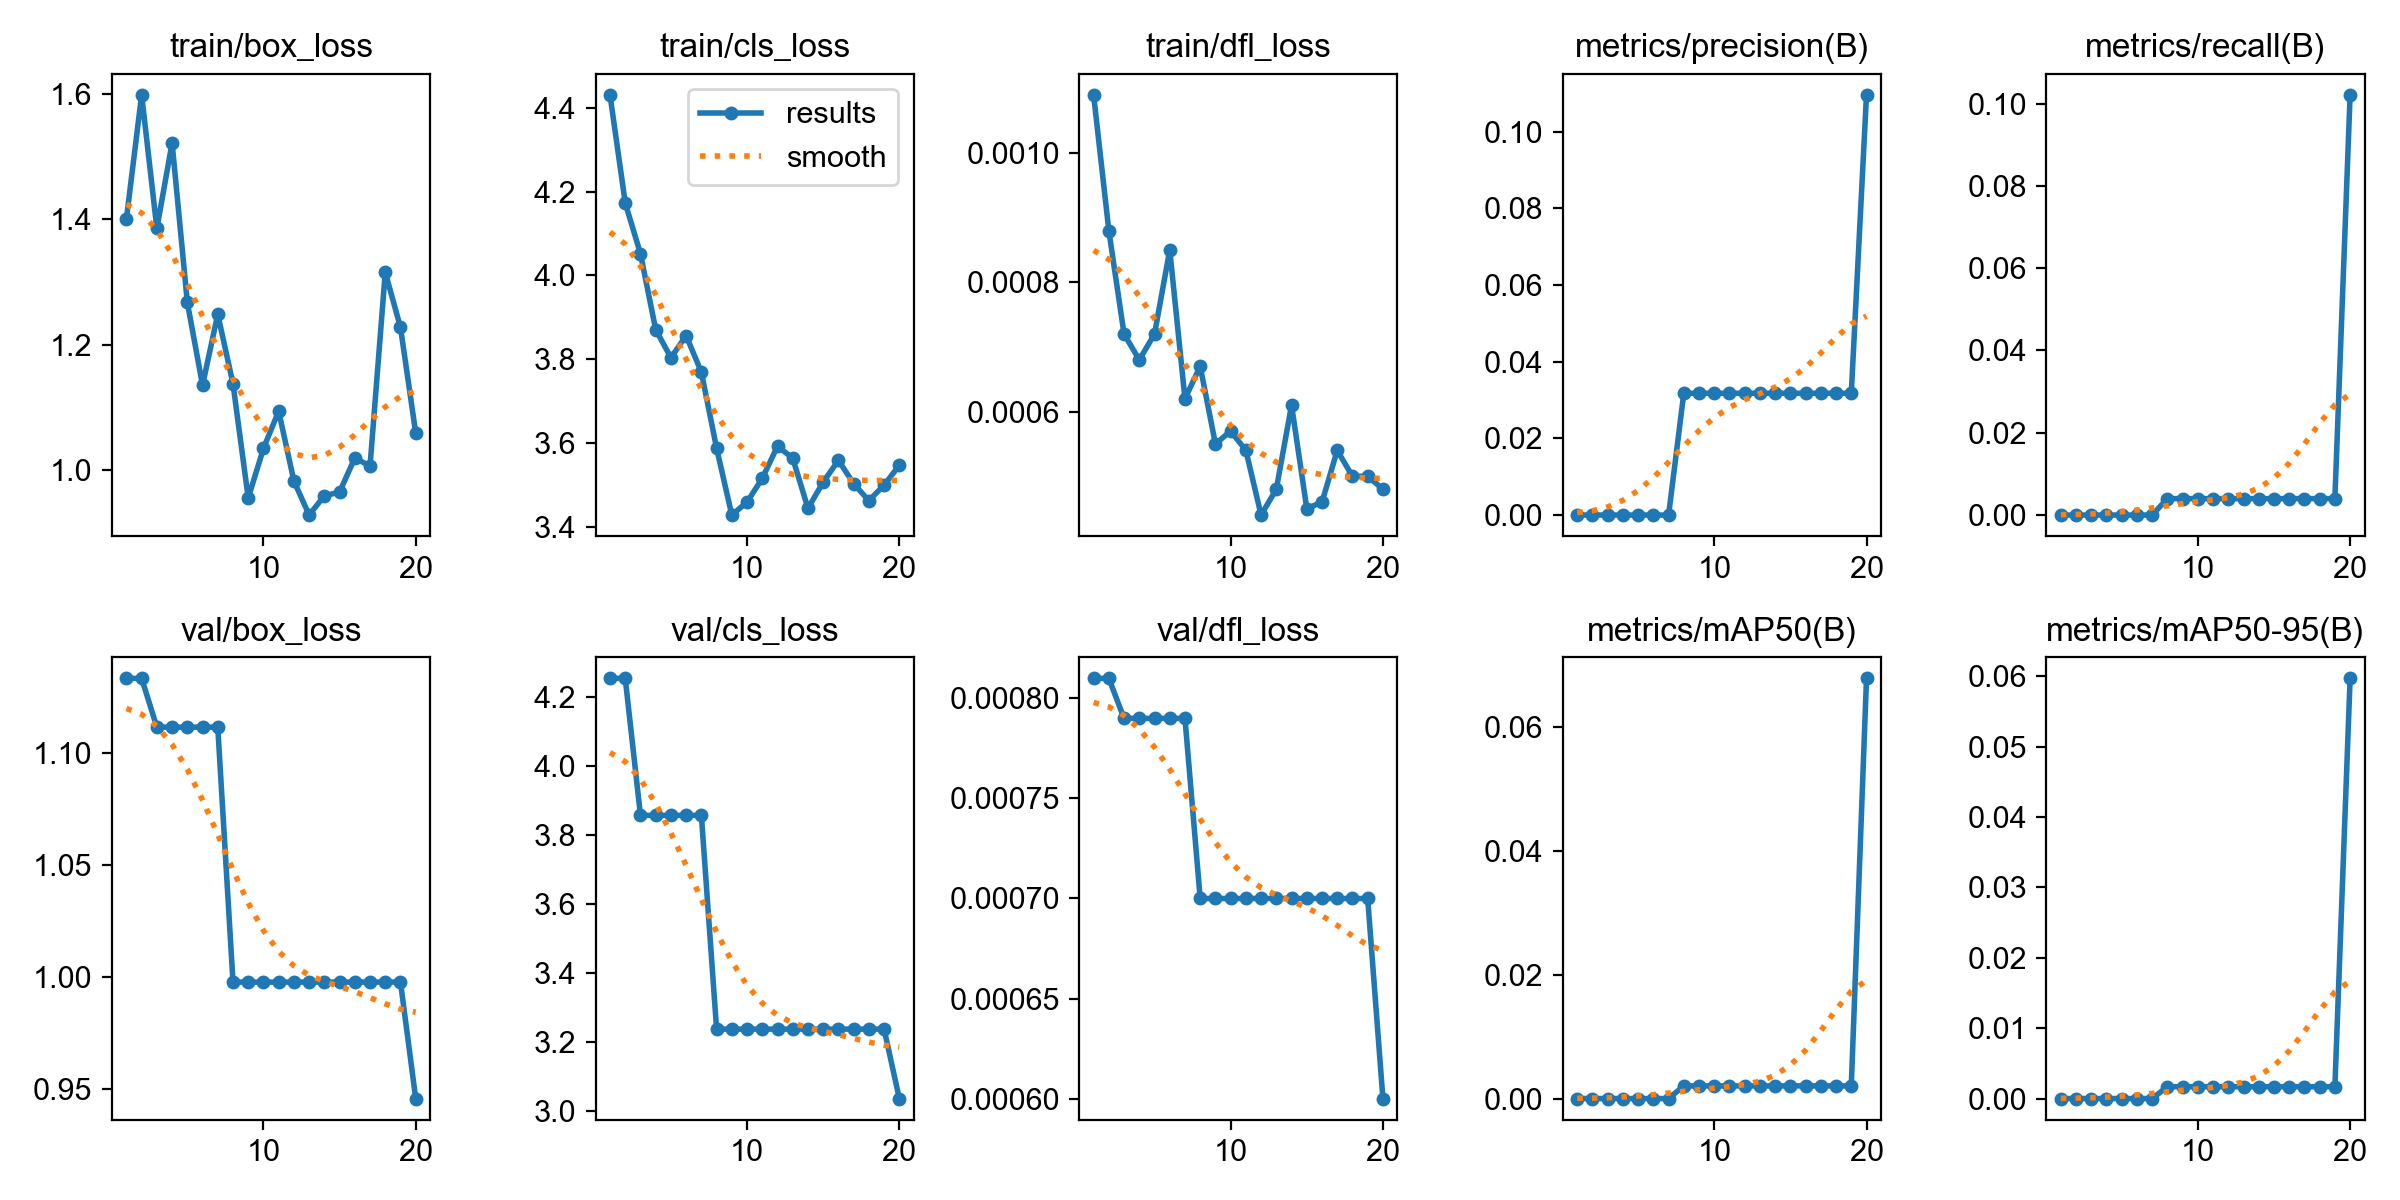

The file beside this chart, header and first rows:
epoch, time, train/box_loss, train/cls_loss, train/dfl_loss, metrics/precision(B), metrics/recall(B), metrics/mAP50(B), metrics/mAP50-95(B), val/box_loss, val/cls_loss, val/dfl_loss, lr/pg0, lr/pg1, lr/pg2
1, 49.44, 1.401, 4.431, 0.00109, 0, 0, 0, 0, 1.133, 4.253, 0.00081, 1.538e-05, 1.538e-05, 1.538e-05
2, 102.6, 1.599, 4.173, 0.00088, 0, 0, 0, 0, 1.133, 4.253, 0.00081, 3.65467e-05, 3.65467e-05, 3.65467e-05
3, 153.7, 1.385, 4.051, 0.00072, 0, 0, 0, 0, 1.112, 3.856, 0.00079, 5.54295e-05, 5.54295e-05, 5.54295e-05
4, 205.8, 1.522, 3.871, 0.00068, 0, 0, 0, 0, 1.112, 3.856, 0.00079, 7.20284e-05, 7.20284e-05, 7.20284e-05
5, 255.1, 1.267, 3.803, 0.00072, 0, 0, 0, 0, 1.112, 3.856, 0.00079, 8.63433e-05, 8.63433e-05, 8.63433e-05
6, 301.9, 1.135, 3.856, 0.00085, 0, 0, 0, 0, 1.112, 3.856, 0.00079, 9.83743e-05, 9.83743e-05, 9.83743e-05
7, 353.7, 1.248, 3.769, 0.00062, 0, 0, 0, 0, 1.112, 3.856, 0.00079, 0.0001081, 0.0001081, 0.0001081
8, 403.4, 1.137, 3.587, 0.00067, 0.03175, 0.00399, 0.00204, 0.00168, 0.9976, 3.237, 0.0007, 0.0001156, 0.0001156, 0.0001156
9, 453.1, 0.9548, 3.428, 0.00055, 0.03175, 0.00399, 0.00204, 0.00168, 0.9976, 3.237, 0.0007, 0.0001208, 0.0001208, 0.0001208
10, 501.8, 1.034, 3.458, 0.00057, 0.03175, 0.00399, 0.00204, 0.00168, 0.9976, 3.237, 0.0007, 0.0001237, 0.0001237, 0.0001237
11, 549.7, 1.094, 3.515, 0.00054, 0.03175, 0.00399, 0.00204, 0.00168, 0.9976, 3.237, 0.0007, 0.0001243, 0.0001243, 0.0001243
12, 598, 0.982, 3.592, 0.00044, 0.03175, 0.00399, 0.00204, 0.00168, 0.9976, 3.237, 0.0007, 0.0001226, 0.0001226, 0.0001226
13, 646.3, 0.9276, 3.563, 0.00048, 0.03175, 0.00399, 0.00204, 0.00168, 0.9976, 3.237, 0.0007, 0.0001186, 0.0001186, 0.0001186
14, 695.1, 0.9584, 3.444, 0.00061, 0.03175, 0.00399, 0.00204, 0.00168, 0.9976, 3.237, 0.0007, 0.0001124, 0.0001124, 0.0001124
15, 743.2, 0.9643, 3.506, 0.00045, 0.03175, 0.00399, 0.00204, 0.00168, 0.9976, 3.237, 0.0007, 0.0001039, 0.0001039, 0.0001039
16, 790.7, 1.019, 3.558, 0.00046, 0.03175, 0.00399, 0.00204, 0.00168, 0.9976, 3.237, 0.0007, 9.30682e-05, 9.30682e-05, 9.30682e-05
17, 839.7, 1.006, 3.503, 0.00054, 0.03175, 0.00399, 0.00204, 0.00168, 0.9976, 3.237, 0.0007, 7.9976e-05, 7.9976e-05, 7.9976e-05
18, 887.2, 1.315, 3.462, 0.0005, 0.03175, 0.00399, 0.00204, 0.00168, 0.9976, 3.237, 0.0007, 6.45998e-05, 6.45998e-05, 6.45998e-05
19, 935.7, 1.227, 3.499, 0.0005, 0.03175, 0.00399, 0.00204, 0.00168, 0.9976, 3.237, 0.0007, 4.69398e-05, 4.69398e-05, 4.69398e-05
20, 984.1, 1.059, 3.546, 0.00048, 0.1096, 0.1021, 0.06777, 0.05971, 0.9455, 3.036, 0.0006, 2.69957e-05, 2.69957e-05, 2.69957e-05
